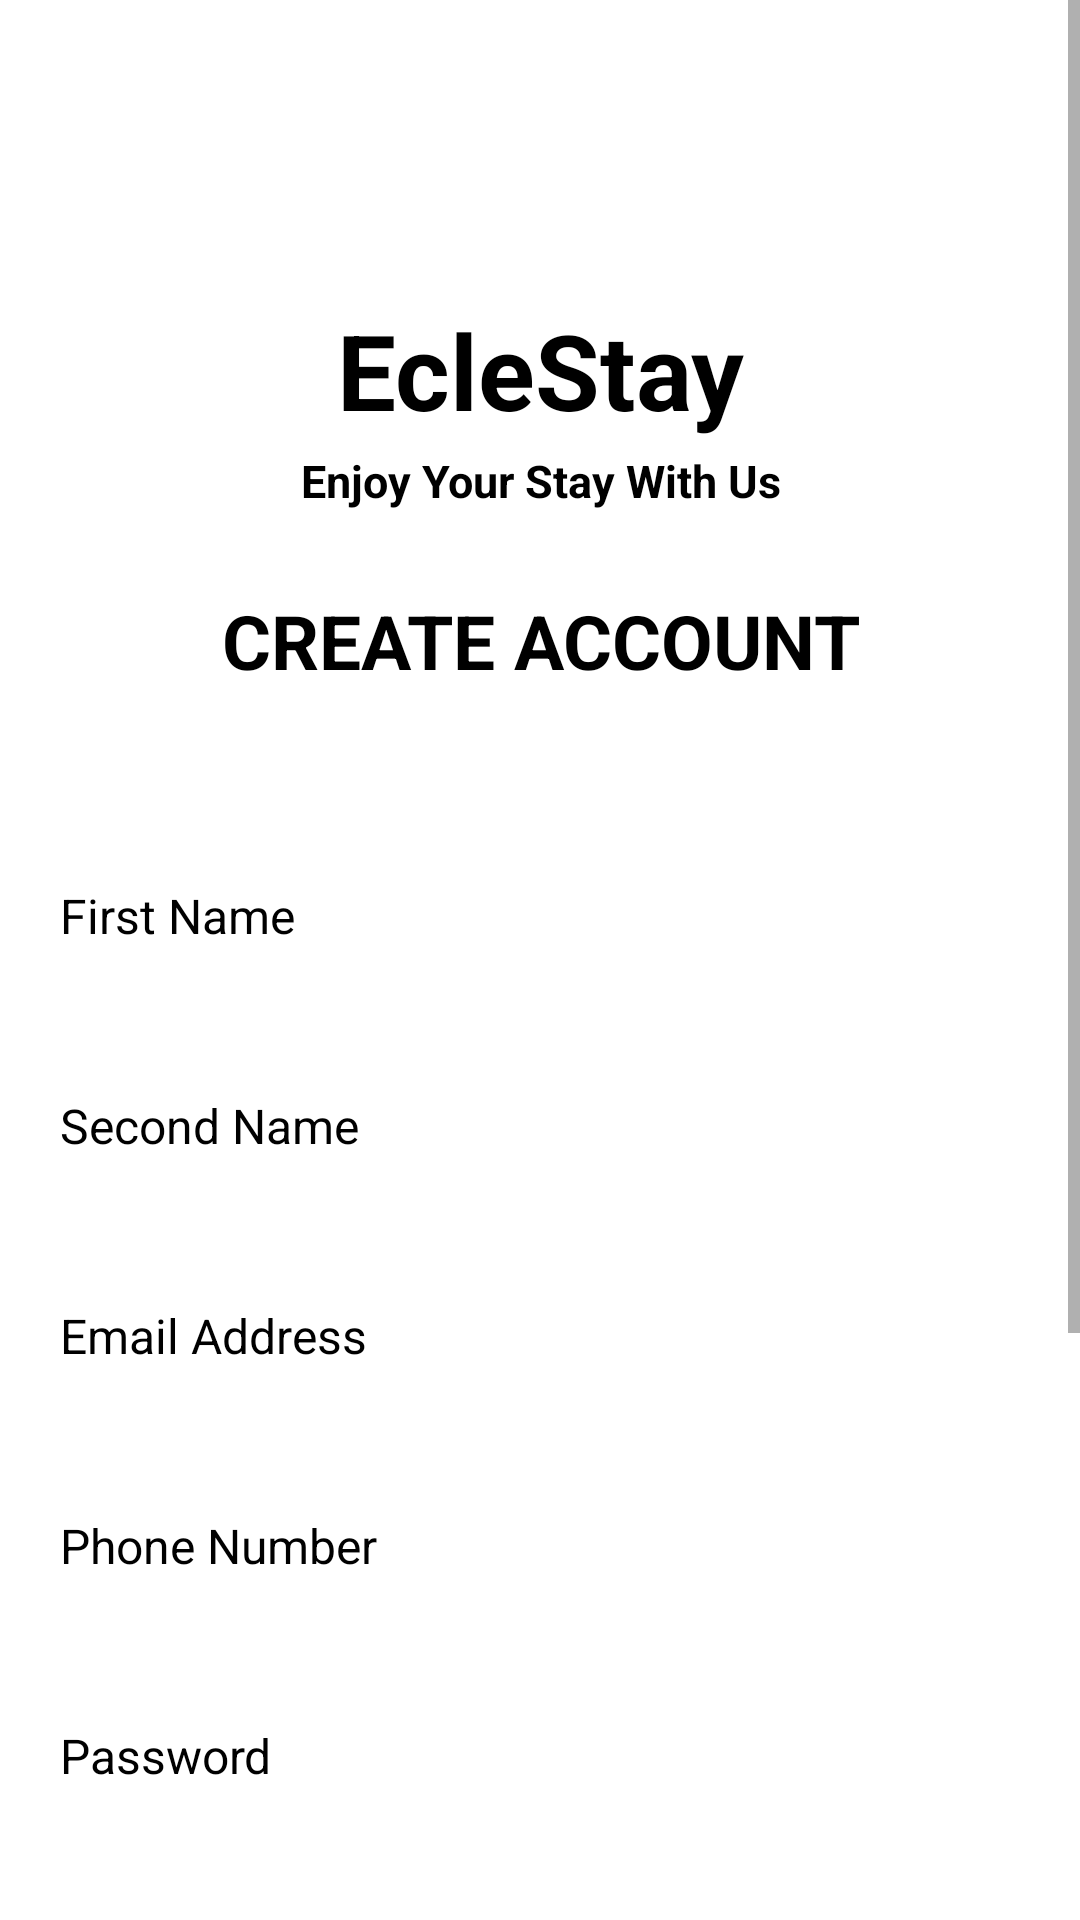

Produce the Android XML layout that renders to this screen, including the resource entries it uses.
<!-- AndroidManifest.xml: application theme Theme.Application -->
<!-- res/layout/fragment_registration.xml -->
<?xml version="1.0" encoding="utf-8"?>
<ScrollView xmlns:android="http://schemas.android.com/apk/res/android"
    xmlns:tools="http://schemas.android.com/tools"
    xmlns:app="http://schemas.android.com/apk/res-auto"
    android:layout_width="match_parent"
    android:layout_height="match_parent"
    android:background="@drawable/landing_background"
    tools:context=".view.registration.RegistrationFragment" >

    <androidx.constraintlayout.widget.ConstraintLayout
        android:layout_width="match_parent"
        android:layout_height="wrap_content"
        >


        <androidx.appcompat.widget.Toolbar
            android:id="@+id/toolBar"
            android:layout_width="match_parent"
            android:layout_height="wrap_content"
            app:layout_constraintStart_toStartOf="parent"
            android:layout_marginTop="20dp"
            android:backgroundTint="@color/white"
            app:navigationIcon="@drawable/baseline_arrow_back_24"
            app:layout_constraintEnd_toEndOf="parent"
            app:layout_constraintTop_toTopOf="parent"


            >
        </androidx.appcompat.widget.Toolbar>

        <TextView
            android:id="@+id/welcome"
            android:layout_width="match_parent"
            android:layout_height="wrap_content"
            android:text="EcleStay"
            android:textSize="35sp"
            android:gravity="center"
            android:textStyle="bold"
            android:layout_marginTop="100dp"
            android:textColor="@color/black"
            app:layout_constraintTop_toTopOf="parent"
            app:layout_constraintStart_toStartOf="parent"
            app:layout_constraintEnd_toEndOf="parent" />

        <TextView
            android:id="@+id/enjoy"
            android:layout_width="match_parent"
            android:layout_height="wrap_content"
            android:text="Enjoy Your Stay With Us"
            android:textSize="15sp"
            android:gravity="center"
            android:textStyle="bold"
            android:layout_marginTop="150dp"
            android:textColor="@color/black"
            app:layout_constraintTop_toTopOf="parent"
            app:layout_constraintStart_toStartOf="parent"
            app:layout_constraintEnd_toEndOf="parent" />

        <TextView
            android:id="@+id/createAccount"
            android:layout_width="match_parent"
            android:layout_height="wrap_content"
            android:text="CREATE ACCOUNT"
            android:textSize="25sp"
            android:gravity="center"
            android:textStyle="bold"
            android:layout_marginTop="50dp"
            android:textColor="@color/black"
            app:layout_constraintTop_toBottomOf="@id/welcome"
            app:layout_constraintStart_toStartOf="parent"
            app:layout_constraintEnd_toEndOf="parent" />



            <EditText
                android:id="@+id/firstName"
                android:layout_width="match_parent"
                android:layout_height="50dp"
                android:background="@drawable/edit_text_background"
                android:textColor="@color/black"
                android:layout_marginStart="10dp"
                android:layout_marginEnd="10dp"
                android:layout_marginTop="50dp"
                android:paddingStart="10dp"
                android:textSize="16sp"
                android:hint="First Name"
                android:textColorHint="@color/black"
                app:layout_constraintTop_toBottomOf="@id/createAccount"
                />


        <ProgressBar
            android:id="@+id/progressBar"
            android:layout_width="match_parent"
            android:layout_height="wrap_content"
            android:layout_centerInParent="true"
            android:foregroundGravity="center"
            app:layout_constraintEnd_toEndOf="parent"
            android:layout_marginBottom="20dp"
            android:visibility="invisible"
            tools:visibility ="visible"
            app:layout_constraintBottom_toTopOf="@id/signUpButton"
            app:layout_constraintBottom_toBottomOf="parent"
            app:layout_constraintStart_toStartOf="parent"
            />



            <EditText
                android:id="@+id/secondName"
                android:layout_width="match_parent"
                android:layout_height="50dp"
                android:background="@drawable/edit_text_background"
                android:textColor="@color/black"
                android:layout_marginTop="20dp"
                android:layout_marginStart="10dp"
                android:paddingStart="10dp"
                android:hint="Second Name"
                android:textSize="16sp"
                android:textColorHint="@color/black"
                android:layout_marginEnd="10dp"
                app:layout_constraintTop_toBottomOf="@id/firstName"

                />


            <EditText
                android:id="@+id/email"
                android:layout_width="match_parent"
                android:layout_height="50dp"
                android:background="@drawable/edit_text_background"
                android:textColor="@color/black"
                android:inputType="textEmailAddress"
                android:layout_marginTop="20dp"
                android:layout_marginEnd="10dp"
                android:hint="Email Address"
                android:textSize="16sp"
                android:paddingStart="10dp"
                android:textColorHint="@color/black"
                android:layout_marginStart="10dp"
                app:layout_constraintTop_toBottomOf="@id/secondName"
                />

            <EditText
                android:id="@+id/phoneNumber"
                android:layout_width="match_parent"
                android:layout_height="50dp"
                android:textColor="@color/black"
                android:inputType="phone"
                android:layout_marginTop="20dp"
                android:layout_marginStart="10dp"
                android:layout_marginEnd="10dp"
                android:paddingStart="10dp"
                android:hint="Phone Number"
                android:textSize="16sp"
                android:textColorHint="@color/black"
                android:background="@drawable/edit_text_background"
                app:layout_constraintTop_toBottomOf="@id/email"

                />


            <EditText
                android:id="@+id/etPassword"
                android:layout_width="match_parent"
                android:layout_height="50dp"
                android:background="@drawable/edit_text_background"
                android:inputType="textPassword"
                android:textColor="@color/black"
                android:layout_marginTop="20dp"
                android:layout_marginStart="10dp"
                android:layout_marginEnd="10dp"
                android:paddingStart="10dp"
                android:hint="Password"
                android:textSize="16sp"
                android:autofillHints="password"
                android:textColorHint="@color/black"
                app:layout_constraintTop_toBottomOf="@id/phoneNumber"

                />

            <EditText
                android:id="@+id/etConfirmPassword"
                android:layout_width="match_parent"
                android:layout_height="50dp"
                android:background="@drawable/edit_text_background"
                android:inputType="textPassword"
                android:textColor="@color/black"
                android:layout_marginTop="20dp"
                android:layout_marginStart="10dp"
                android:paddingStart="10dp"
                android:textSize="16sp"
                android:layout_marginEnd="10dp"
                android:hint="Confirm Password"
                android:textColorHint="@color/black"
                app:layout_constraintTop_toBottomOf="@id/etPassword"

                />

        <Button
            android:id="@+id/signUpButton"
            android:layout_width="match_parent"
            android:layout_height="wrap_content"
            android:layout_marginTop="80dp"
            android:elevation="@dimen/cardview_default_elevation"
            app:layout_constraintEnd_toEndOf="parent"
            app:layout_constraintStart_toStartOf="parent"
            android:layout_marginStart="50dp"
            android:layout_marginEnd="50dp"
            android:textColor="@color/black"
            android:text="Sign_Up"
            android:background="@drawable/wlcm_button"
            android:textStyle="bold"
            app:layout_constraintTop_toBottomOf="@id/etConfirmPassword"
            />

        <TextView android:layout_width="wrap_content"
            android:layout_height="wrap_content"
            app:layout_constraintStart_toStartOf="parent"
            android:text="Signup with Google"
            android:textSize="10sp"
            android:layout_marginBottom="80dp"
            android:textColor="@color/black"
            android:layout_marginTop="20dp"
            android:clickable="true"
            android:gravity="center"
            app:layout_constraintBottom_toBottomOf="parent"
            app:layout_constraintEnd_toEndOf="parent"
            app:layout_constraintTop_toBottomOf="@id/signUpButton"

            />

    </androidx.constraintlayout.widget.ConstraintLayout>

</ScrollView>
<!-- resources referenced by this layout -->
<resources>
  <color name="black">#FF000000</color>
  <color name="white">#FFFFFFFF</color>
  <!-- drawable landing_background (drawable) -->
  <?xml version="1.0" encoding="utf-8"?>
  <shape xmlns:android="http://schemas.android.com/apk/res/android"
  
  
      android:shape="rectangle">
      <solid android:color="@color/white"/>
  
  </shape>
  <!-- drawable wlcm_button (drawable) -->
  <?xml version="1.0" encoding="utf-8"?>
  <shape xmlns:android="http://schemas.android.com/apk/res/android"
      android:shape="rectangle">
  
      <solid android:color="#164C5C"/>
      <corners android:radius="20dp" />
      <padding android:left="10dp"
          android:bottom="10dp"
          android:top="10dp"
          />
  </shape>
  <style name="Theme.Application" parent="Base.Theme.Application" />
  <style name="Base.Theme.Application" parent="Theme.AppCompat.DayNight.NoActionBar">
          
          
      </style>
</resources>
